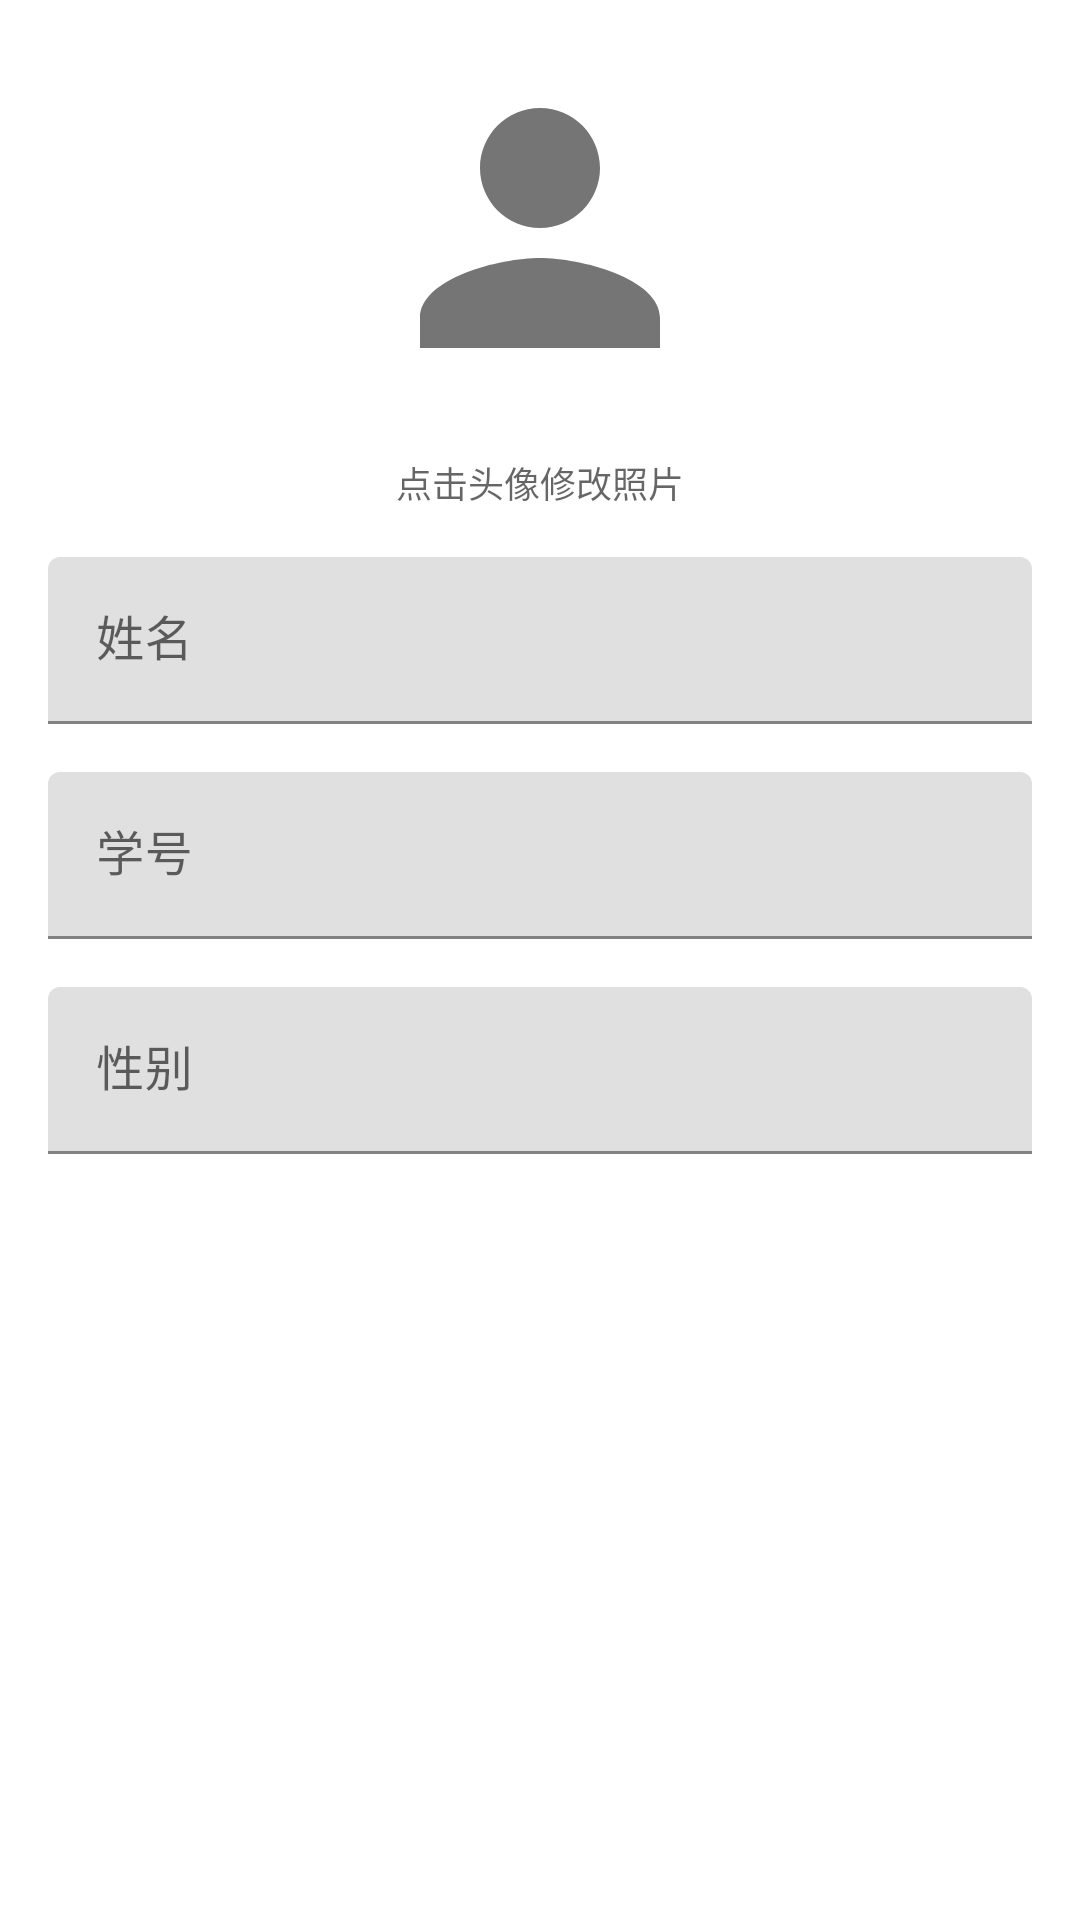

The Android layout XML behind this screen, and the referenced resources:
<!-- AndroidManifest.xml: application theme Theme.FaceCheck -->
<!-- res/layout/dialog_student_details.xml -->
<?xml version="1.0" encoding="utf-8"?>
<LinearLayout xmlns:android="http://schemas.android.com/apk/res/android"
    android:layout_width="match_parent"
    android:layout_height="wrap_content"
    android:orientation="vertical"
    android:padding="16dp">

    <ImageView
        android:id="@+id/ivAvatar"
        android:layout_width="120dp"
        android:layout_height="120dp"
        android:layout_gravity="center_horizontal"
        android:layout_marginBottom="16dp"
        android:src="@drawable/ic_person_placeholder"
        android:scaleType="centerCrop"
        android:background="?attr/selectableItemBackgroundBorderless" />

    <TextView
        android:layout_width="wrap_content"
        android:layout_height="wrap_content"
        android:layout_gravity="center_horizontal"
        android:layout_marginBottom="16dp"
        android:text="点击头像修改照片"
        android:textSize="12sp"
        android:textColor="?android:attr/textColorSecondary" />

    <com.google.android.material.textfield.TextInputLayout
        android:layout_width="match_parent"
        android:layout_height="wrap_content"
        android:layout_marginBottom="16dp"
        android:hint="姓名">

        <com.google.android.material.textfield.TextInputEditText
            android:id="@+id/etStudentName"
            android:layout_width="match_parent"
            android:layout_height="wrap_content"
            android:inputType="text"
            android:maxLines="1" />

    </com.google.android.material.textfield.TextInputLayout>

    <com.google.android.material.textfield.TextInputLayout
        android:layout_width="match_parent"
        android:layout_height="wrap_content"
        android:layout_marginBottom="16dp"
        android:hint="学号">

        <com.google.android.material.textfield.TextInputEditText
            android:id="@+id/etStudentId"
            android:layout_width="match_parent"
            android:layout_height="wrap_content"
            android:inputType="text"
            android:maxLines="1"
            android:enabled="true" />

    </com.google.android.material.textfield.TextInputLayout>

    <com.google.android.material.textfield.TextInputLayout
        android:layout_width="match_parent"
        android:layout_height="wrap_content"
        android:layout_marginBottom="16dp"
        android:hint="性别">

        <com.google.android.material.textfield.TextInputEditText
            android:id="@+id/etGender"
            android:layout_width="match_parent"
            android:layout_height="wrap_content"
            android:inputType="text"
            android:maxLines="1" />

    </com.google.android.material.textfield.TextInputLayout>

</LinearLayout>
<!-- resources referenced by this layout -->
<resources>
  <!-- drawable ic_person_placeholder (drawable) -->
  <?xml version="1.0" encoding="utf-8"?>
  <vector xmlns:android="http://schemas.android.com/apk/res/android"
      android:width="24dp"
      android:height="24dp"
      android:viewportWidth="24"
      android:viewportHeight="24">
      <path
          android:fillColor="#FF757575"
          android:pathData="M12,12c2.21,0 4,-1.79 4,-4s-1.79,-4 -4,-4 -4,1.79 -4,4 1.79,4 4,4zM12,14c-2.67,0 -8,1.34 -8,4v2h16v-2c0,-2.66 -5.33,-4 -8,-4z"/>
  </vector>
  <style name="Theme.FaceCheck" parent="Theme.MaterialComponents.DayNight.NoActionBar">
          
          <item name="colorPrimary">@color/primary</item>
          <item name="colorPrimaryDark">@color/primary_dark</item>
          <item name="colorAccent">@color/teal_200</item>
          <item name="colorSecondary">@color/teal_200</item>
  
          
          <item name="android:statusBarColor">@color/status_bar_bg</item>
          <item name="android:navigationBarColor">@android:color/transparent</item>
          <item name="android:windowDrawsSystemBarBackgrounds">true</item>
      </style>
  <color name="primary">#2196F3</color>
  <color name="primary_dark">#1976D2</color>
  <color name="teal_200">#FF03DAC5</color>
  <color name="status_bar_bg">#F2F2F2</color>
</resources>
